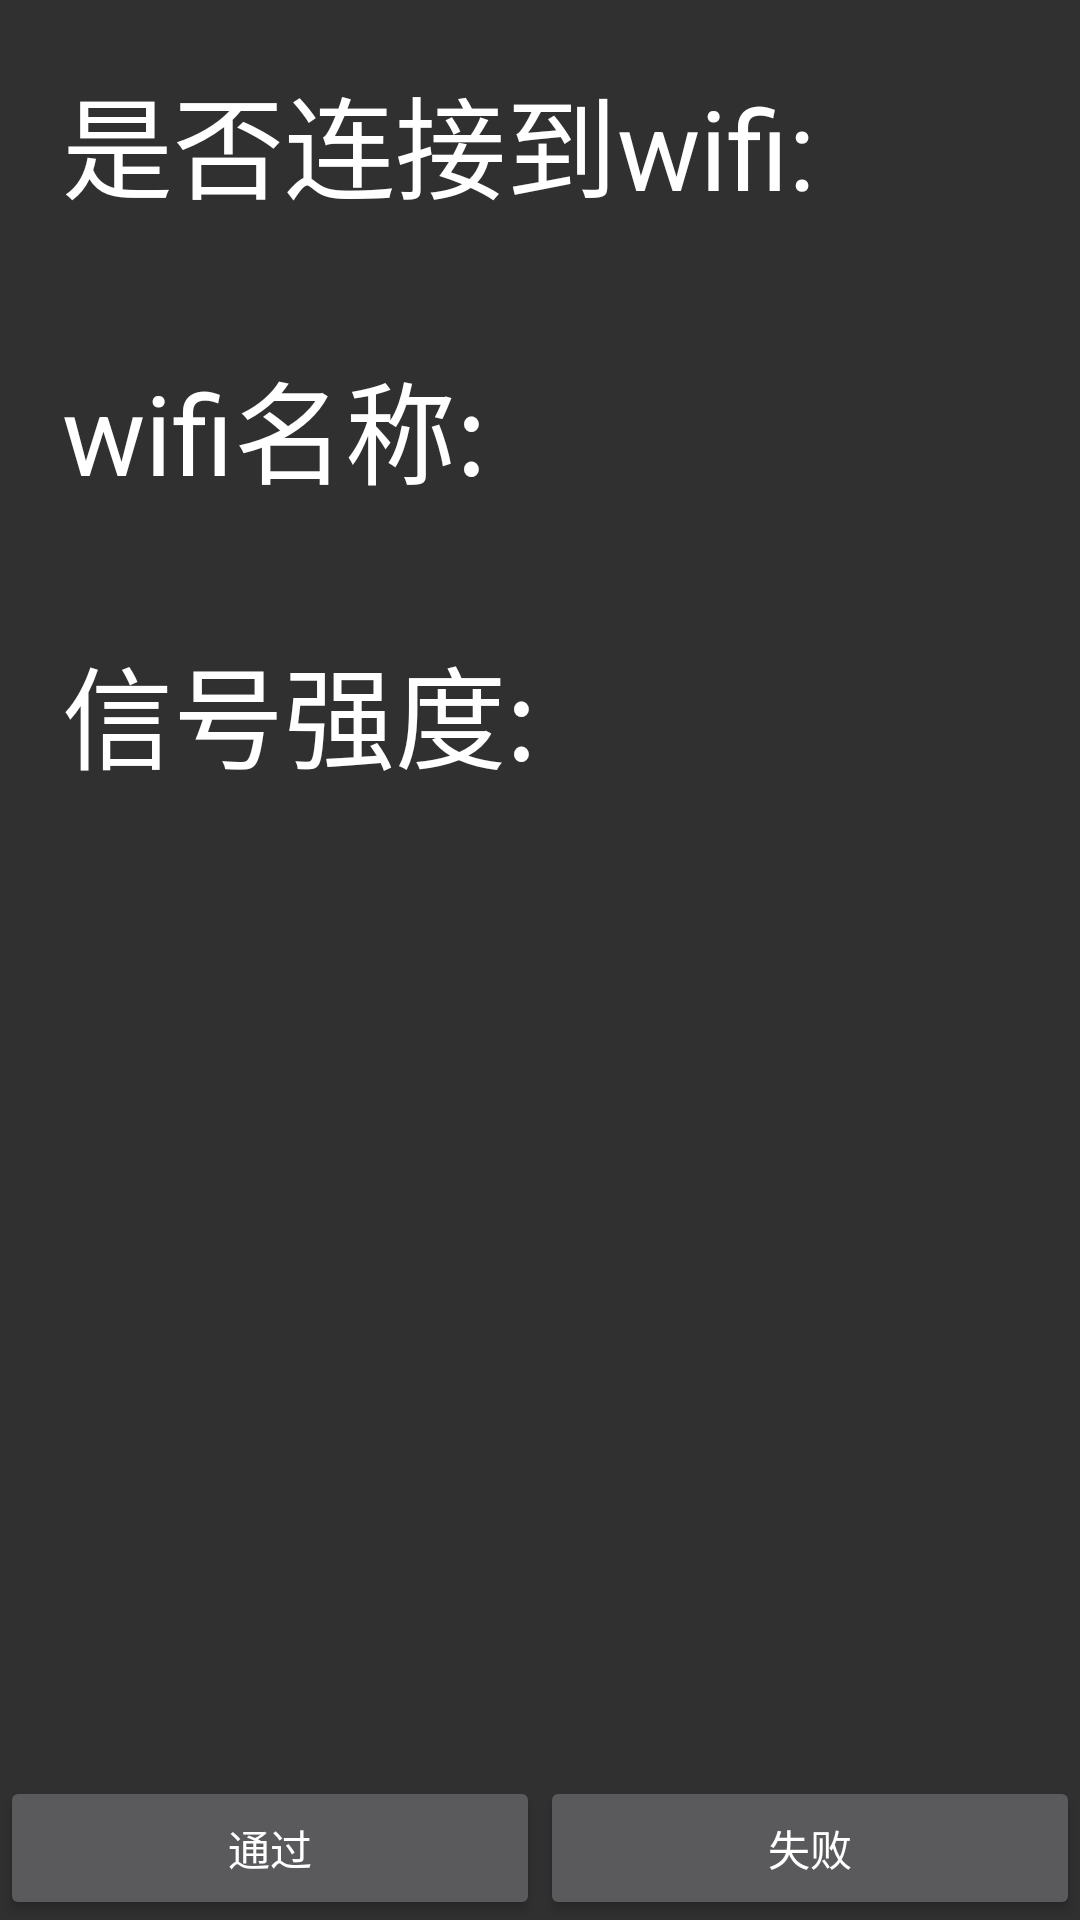

Write the Android layout XML for this screen, with the resource values it uses.
<!-- AndroidManifest.xml: application theme AppTheme -->
<!-- res/layout/activity_wifi_test.xml -->
<?xml version="1.0" encoding="utf-8"?>
<RelativeLayout xmlns:android="http://schemas.android.com/apk/res/android"
    android:layout_width="match_parent"
    android:layout_height="match_parent">

    <ScrollView
        android:layout_width="match_parent"
        android:layout_height="match_parent"
        android:layout_above="@+id/bottom_button_container"
        android:scrollbars="none">

        <LinearLayout
            android:layout_width="match_parent"
            android:layout_height="wrap_content"
            android:orientation="vertical">

            <LinearLayout
                android:layout_width="wrap_content"
                android:layout_height="wrap_content"
                android:orientation="horizontal">

                <TextView
                    style="@style/itemTextTitleStyle"
                    android:text="@string/wifi_test_isconnected" />

                <TextView
                    android:id="@+id/tv_wifi_connected"
                    style="@style/itemTextTitleStyle" />

            </LinearLayout>

            <LinearLayout
                android:layout_width="wrap_content"
                android:layout_height="wrap_content"
                android:orientation="horizontal">

                <TextView
                    style="@style/itemTextTitleStyle"
                    android:text="@string/wifi_test_name" />

                <TextView
                    android:id="@+id/tv_wifi_name"
                    style="@style/itemTextTitleStyle" />

            </LinearLayout>

            <LinearLayout
                android:layout_width="wrap_content"
                android:layout_height="wrap_content"
                android:orientation="horizontal">

                <TextView
                    style="@style/itemTextTitleStyle"
                    android:text="@string/wifi_test_strength" />

                <TextView
                    android:id="@+id/tv_wifi_strength"
                    style="@style/itemTextTitleStyle" />
            </LinearLayout>

        </LinearLayout>
    </ScrollView>

    <include
        android:id="@+id/bottom_button_container"
        layout="@layout/layout_bottom_container"
        android:layout_width="match_parent"
        android:layout_height="wrap_content"
        android:layout_alignParentBottom="true" />
</RelativeLayout>
<!-- res/layout/layout_bottom_container.xml (included above) -->
<?xml version="1.0" encoding="utf-8"?>
<LinearLayout xmlns:android="http://schemas.android.com/apk/res/android"
    android:layout_width="match_parent"
    android:layout_height="wrap_content"
    android:orientation="horizontal">

    <Button
        android:id="@+id/pass"
        android:layout_width="wrap_content"
        android:layout_height="wrap_content"
        android:layout_weight="1"
        android:gravity="center"
        android:text="@string/pass" />

    <Button
        android:id="@+id/fail"
        android:layout_width="wrap_content"
        android:layout_height="wrap_content"
        android:layout_weight="1"
        android:gravity="center"
        android:text="@string/fail" />
</LinearLayout>
<!-- resources referenced by this layout -->
<resources>
  <string name="fail">失败</string>
  <string name="pass">通过</string>
  <string name="wifi_test_isconnected">是否连接到wifi:</string>
  <string name="wifi_test_name">wifi名称:</string>
  <string name="wifi_test_strength">信号强度:</string>
  <style name="itemTextTitleStyle">
          <item name="android:layout_width">match_parent</item>
          <item name="android:layout_height">wrap_content</item>
          <item name="android:textSize">18pt</item>
          <item name="android:textColor">@android:color/white</item>
          <item name="android:padding">10pt</item>
      </style>
  <style name="AppTheme" parent="android:Theme.Material">
      </style>
</resources>
